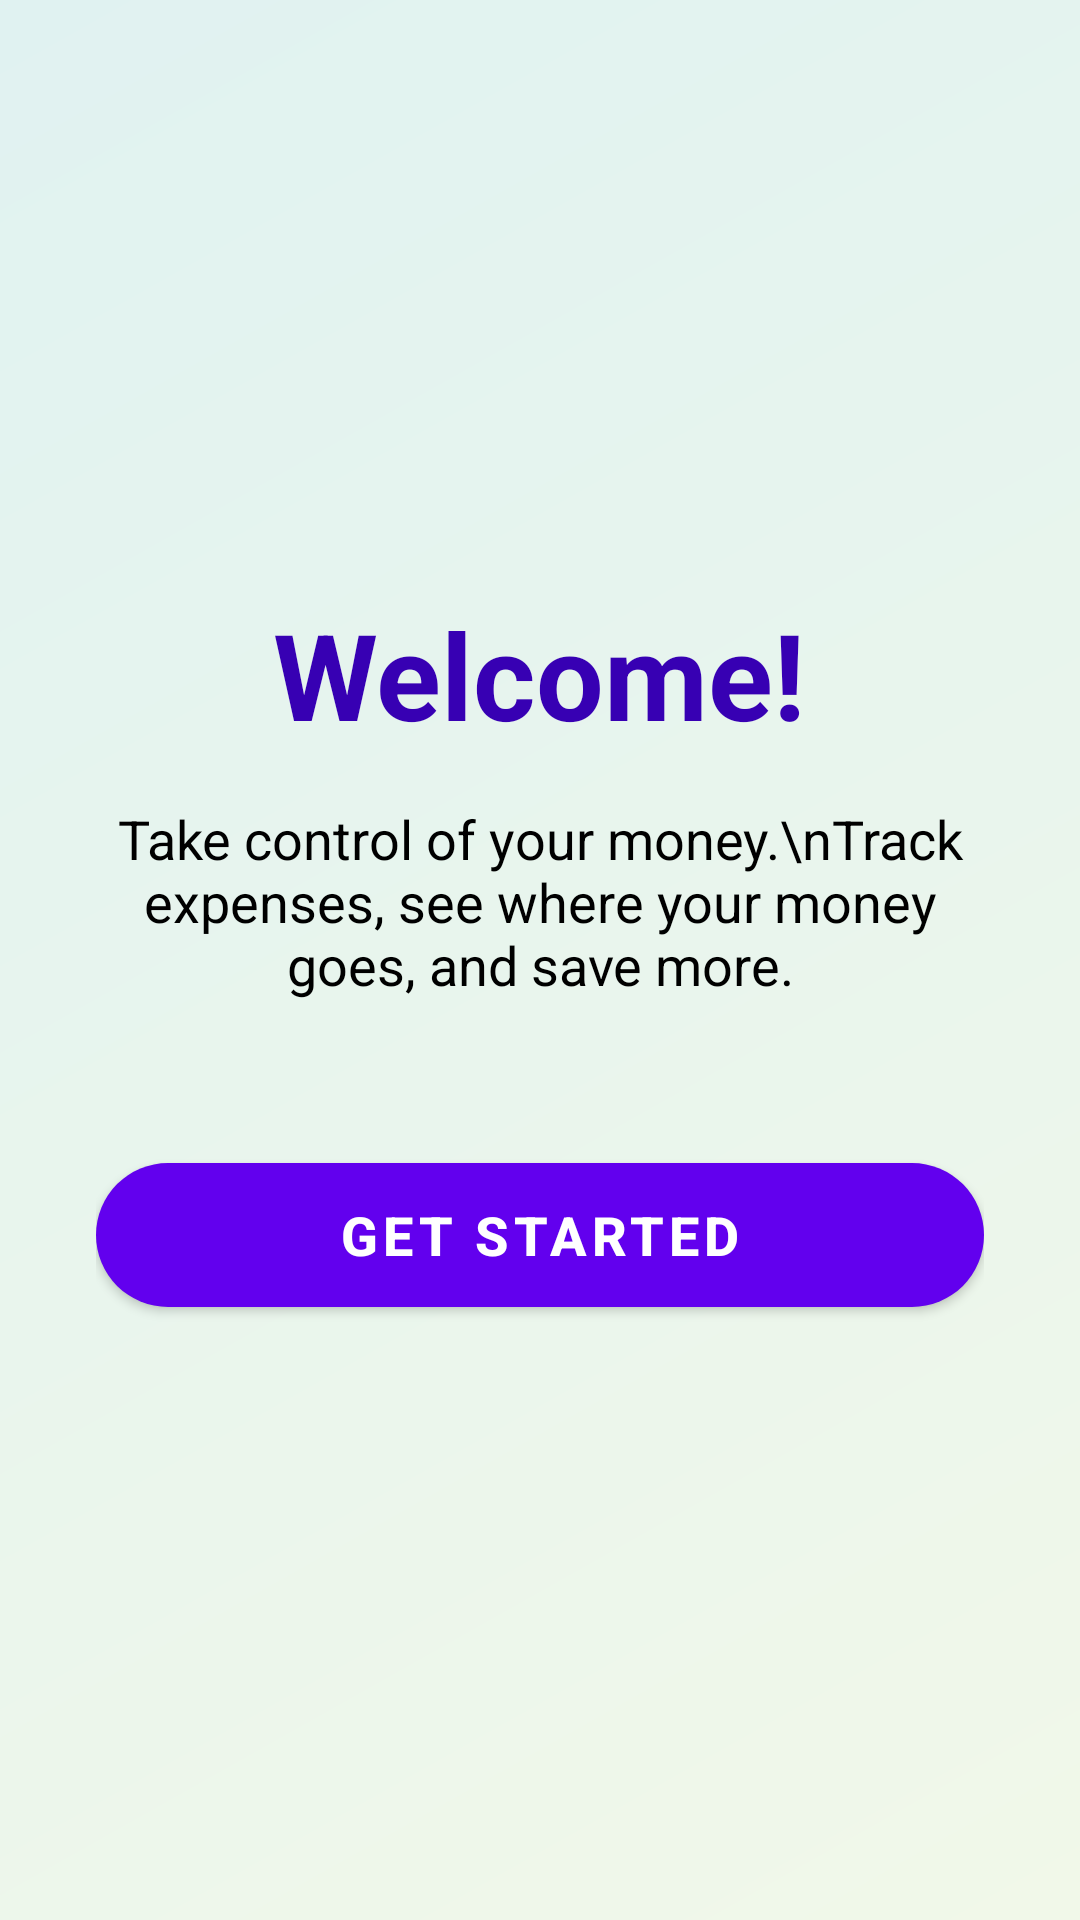

Layout XML and referenced resources for this Android screen:
<!-- AndroidManifest.xml: application theme Theme.MobileApplictionbugetManegmentApp -->
<!-- res/layout/activity_welcome.xml -->
<?xml version="1.0" encoding="utf-8"?>
<LinearLayout xmlns:android="http://schemas.android.com/apk/res/android"
    android:layout_width="match_parent"
    android:layout_height="match_parent"
    android:background="@drawable/gradient_background"
    android:gravity="center"
    android:orientation="vertical"
    android:padding="32dp">

    <TextView
        android:layout_width="wrap_content"
        android:layout_height="wrap_content"
        android:layout_marginBottom="16dp"
        android:text="Welcome!"
        android:textColor="@color/purple_700"
        android:textSize="40sp"
        android:textStyle="bold" />

    <TextView
        android:layout_width="wrap_content"
        android:layout_height="wrap_content"
        android:layout_marginBottom="48dp"
        android:gravity="center"
        android:text="Take control of your money.\nTrack expenses, see where your money goes, and save more."
        android:textColor="@color/black"
        android:textSize="18sp" />

    <com.google.android.material.button.MaterialButton
        android:id="@+id/btnGetStarted"
        android:layout_width="match_parent"
        android:layout_height="60dp"
        android:text="Get Started"
        android:textSize="18sp"
        android:textStyle="bold"
        app:backgroundTint="@color/purple_500"
        app:cornerRadius="30dp"
        xmlns:app="http://schemas.android.com/apk/res-auto" />

</LinearLayout>
<!-- resources referenced by this layout -->
<resources>
  <!-- drawable gradient_background (drawable) -->
  <?xml version="1.0" encoding="utf-8"?>
  <shape xmlns:android="http://schemas.android.com/apk/res/android"
      android:shape="rectangle">
      <gradient
          android:startColor="#E0F2F1"
          android:endColor="#F1F8E9"
          android:angle="315"
          android:type="linear" />
  </shape>
  <style name="Theme.MobileApplictionbugetManegmentApp" parent="Theme.MaterialComponents.DayNight.NoActionBar">
          
          <item name="colorPrimary">@color/purple_500</item>
          <item name="colorPrimaryVariant">@color/purple_700</item>
          <item name="colorOnPrimary">@color/white</item>
          
          <item name="colorSecondary">@color/teal_200</item>
          <item name="colorSecondaryVariant">@color/teal_700</item>
          <item name="colorOnSecondary">@color/black</item>
          
          <item name="android:statusBarColor" tools:targetApi="l">?attr/colorPrimaryVariant</item>
          
      </style>
  <!-- not gathered from this repository: default colours our renderer supplied (Android Studio template values) -->
  <color name="purple_500">#FF6200EE</color>
  <color name="purple_700">#FF3700B3</color>
  <color name="teal_200">#FF03DAC5</color>
  <color name="teal_700">#FF018786</color>
  <color name="black">#FF000000</color>
  <color name="white">#FFFFFFFF</color>
</resources>
